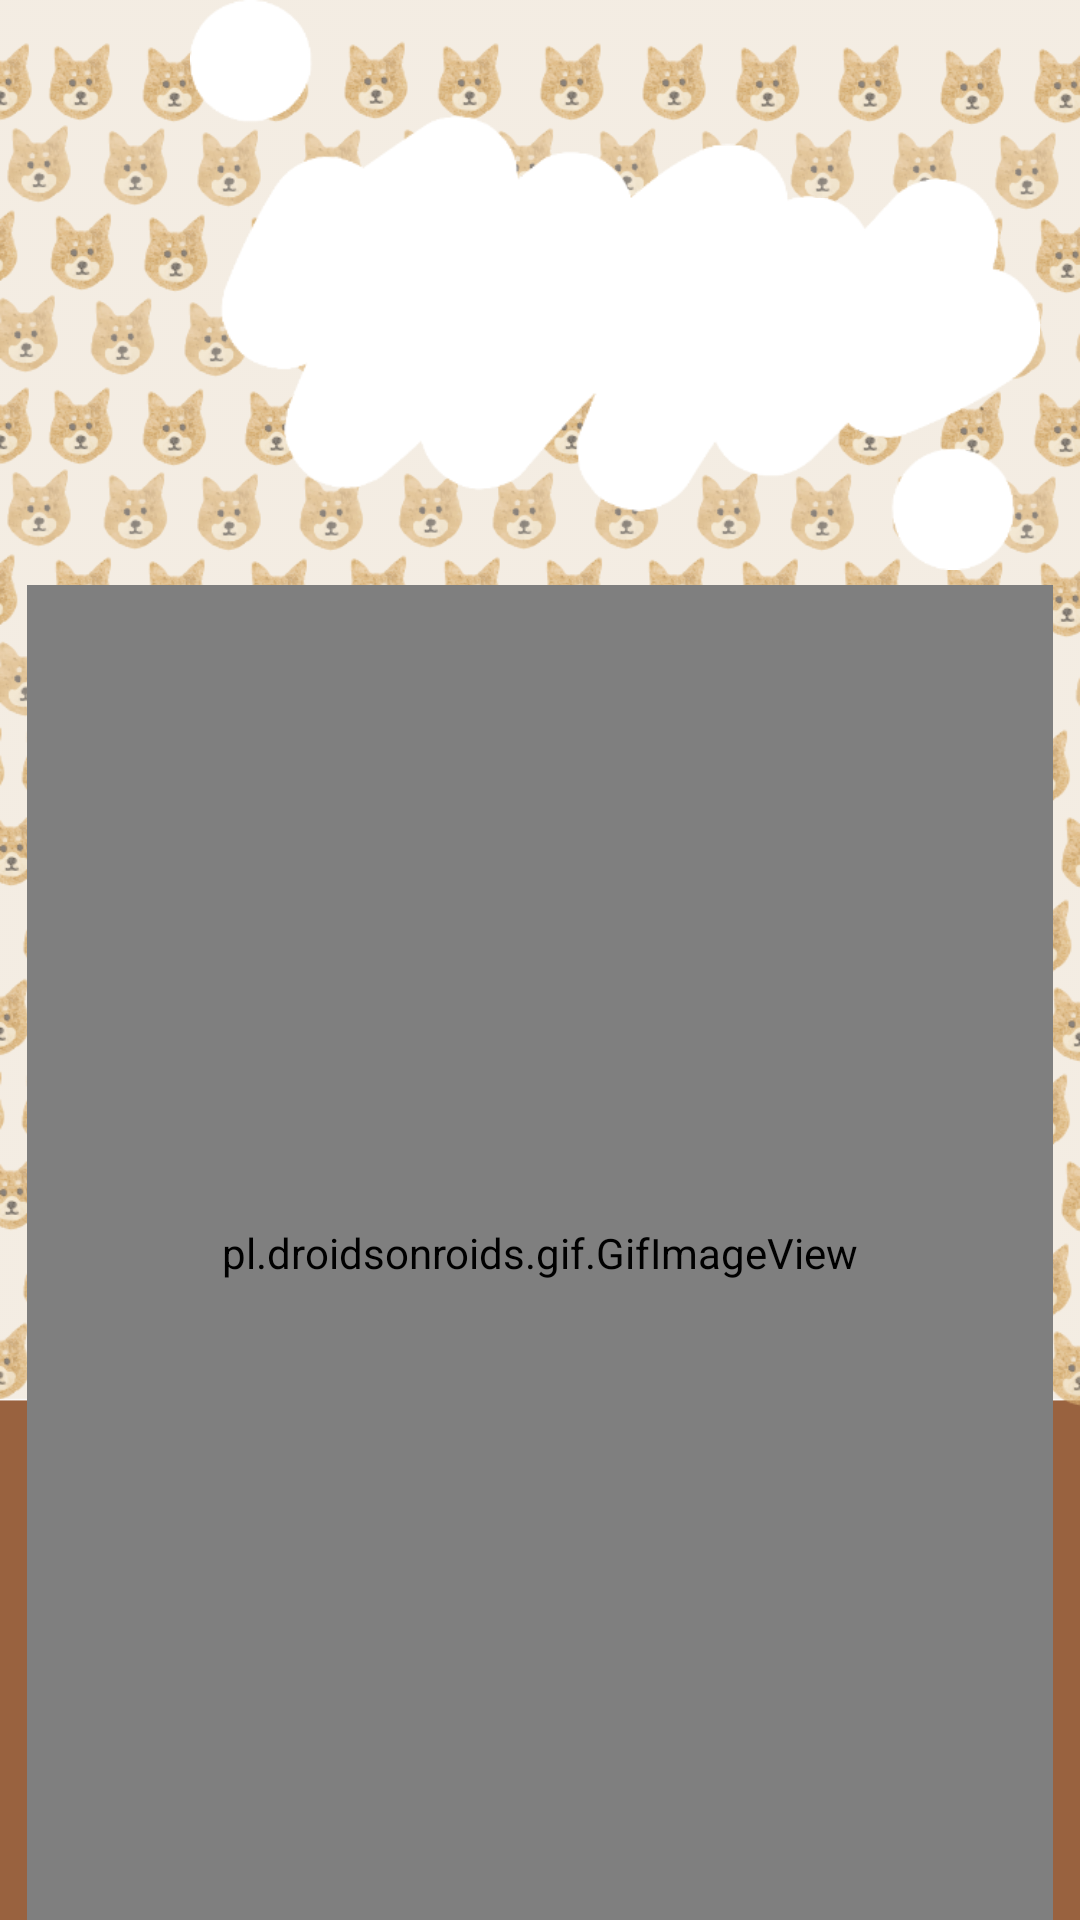

Produce the Android XML layout that renders to this screen, including the resource entries it uses.
<!-- AndroidManifest.xml: application theme AppTheme -->
<!-- res/layout/activity_angryshibainu.xml -->
<?xml version="1.0" encoding="utf-8"?>
<RelativeLayout xmlns:android="http://schemas.android.com/apk/res/android"
    xmlns:app="http://schemas.android.com/apk/res-auto"
    xmlns:tools="http://schemas.android.com/tools"
    android:layout_width="match_parent"
    android:layout_height="match_parent"
    android:background="@drawable/shibainubackground"
    tools:context=".angryshibainu">

    <pl.droidsonroids.gif.GifImageView
        android:layout_width="342dp"
        android:layout_height="445dp"
        android:layout_alignParentBottom="true"
        android:layout_centerHorizontal="true"
        android:src="@drawable/shibainuangry" /><![CDATA[

    />

    ]]>

    <ImageView
        android:id="@+id/imageView12"
        android:layout_width="310dp"
        android:layout_height="190dp"
        android:layout_alignParentEnd="true"
        android:layout_alignParentTop="true"
        app:srcCompat="@drawable/one" />

    <TextView
        android:id="@+id/textView"
        android:layout_width="194dp"
        android:layout_height="59dp"
        android:layout_alignParentEnd="true"
        android:layout_alignParentTop="true"
        android:layout_marginEnd="57dp"
        android:layout_marginTop="74dp"
        android:textSize="20dp"
        tools:ignore="MissingConstraints"
        tools:layout_editor_absoluteX="284dp"
        tools:layout_editor_absoluteY="24dp" />
</RelativeLayout>
<!-- resources referenced by this layout -->
<resources>
  <!-- drawable one: png bitmap (drawable, 15076 bytes) -->
  <!-- drawable shibainuangry: gif bitmap (drawable, 96957 bytes) -->
  <!-- drawable shibainubackground: png bitmap (drawable, 183669 bytes) -->
  <style name="AppTheme" parent="Base.Theme.AppCompat.Light.DarkActionBar">
          
          <item name="colorPrimary">@color/colorPrimary</item>
          <item name="colorPrimaryDark">@color/colorPrimaryDark</item>
          <item name="colorAccent">@color/colorAccent</item>
      </style>
  <color name="colorPrimary">#a97866</color>
  <color name="colorPrimaryDark">#303F9F</color>
  <color name="colorAccent">#FF4081</color>
</resources>
